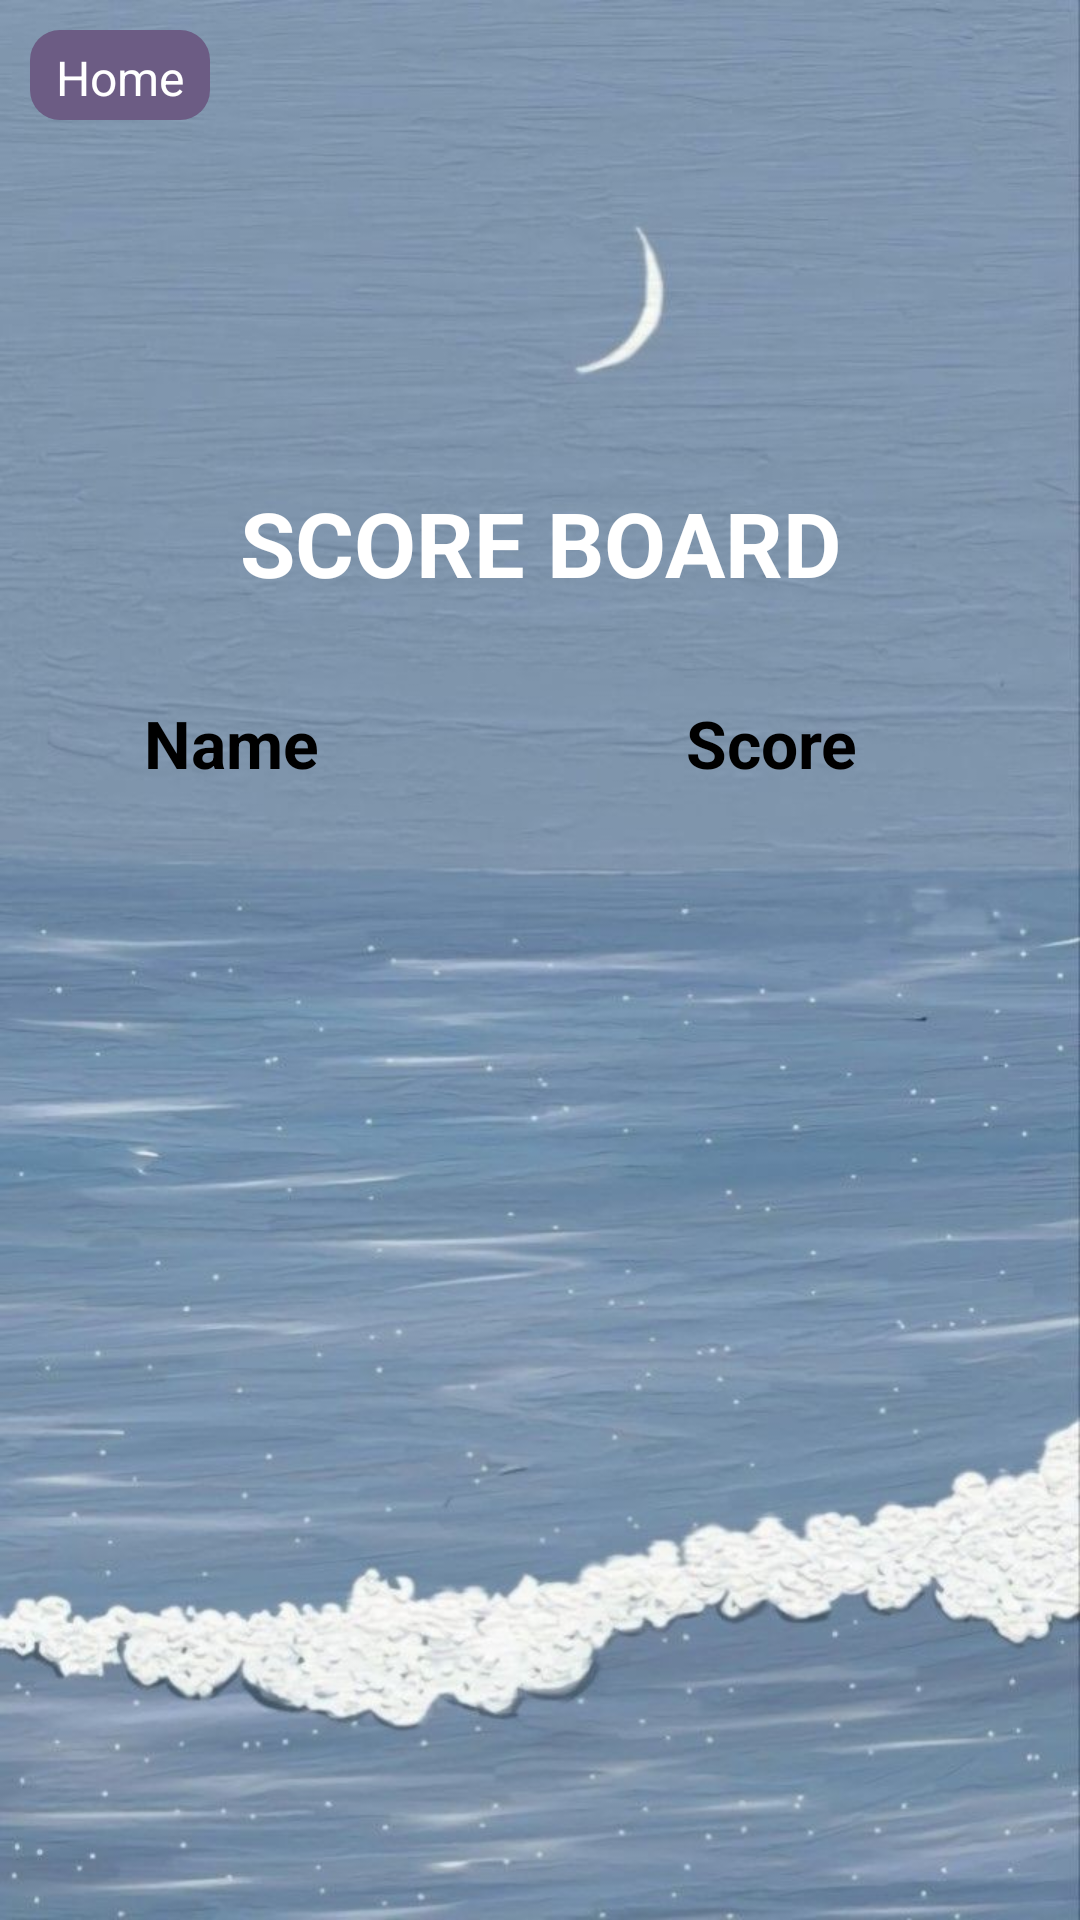

Produce the Android XML layout that renders to this screen, including the resource entries it uses.
<!-- AndroidManifest.xml: application theme Theme.Practical_Individual_Assignment -->
<!-- res/layout/activity_score.xml -->
<?xml version="1.0" encoding="utf-8"?>
<LinearLayout xmlns:android="http://schemas.android.com/apk/res/android"
    xmlns:app="http://schemas.android.com/apk/res-auto"
    xmlns:tools="http://schemas.android.com/tools"
    android:layout_width="match_parent"
    android:orientation="vertical"
    android:background="@drawable/app_background3"
    android:layout_height="wrap_content">

    <TextView
        android:layout_width="60dp"
        android:layout_height="30dp"
        android:layout_marginTop="10dp"
        android:layout_marginLeft="10dp"
        android:background="@drawable/text_coins_background"
        android:gravity="center"
        android:onClick="backHome"
        android:padding="5dp"
        android:text="Home"
        android:textColor="#FFFFFF"
        android:textSize="16sp" />

    <TextView
        android:layout_width="match_parent"
        android:layout_height="wrap_content"
        android:gravity="center"
        android:textColor="#FFFFFF"
        android:textSize="30sp"
        android:textStyle="bold"
        android:padding="8dp"
        android:text=""
        android:textAllCaps="true"/>

    <TextView
        android:layout_width="match_parent"
        android:layout_height="wrap_content"
        android:gravity="center"
        android:textColor="#FFFFFF"
        android:textSize="30sp"
        android:textStyle="bold"
        android:padding="8dp"
        android:text=""
        android:textAllCaps="true"/>


    <TextView
        android:layout_width="match_parent"
        android:layout_height="wrap_content"
        android:gravity="center"
        android:textColor="#FFFFFF"
        android:textSize="30sp"
        android:textStyle="bold"
        android:padding="8dp"
        android:text="Score Board"
        android:textAllCaps="true"/>

    <TableLayout
        android:id="@+id/score_table"
        android:layout_width="match_parent"
        android:layout_height="match_parent">

        <TableRow>
            <TextView />
        </TableRow>

        <TableRow>










            <TextView
                android:text="Name"
                android:textColor="@color/black"
                android:paddingTop="5dp"
                android:paddingBottom="5dp"
                android:layout_weight="2"
                android:gravity="center"
                android:textStyle="bold"
                android:textSize="22sp"/>

            <TextView
                android:layout_width="182dp"
                android:layout_weight="0.5"
                android:gravity="center"
                android:paddingTop="5dp"
                android:paddingBottom="5dp"
                android:text="Score"
                android:textColor="@color/black"
                android:textSize="22sp"
                android:textStyle="bold" />
        </TableRow>

    </TableLayout>

    <androidx.recyclerview.widget.RecyclerView
        android:id="@+id/recycler_view"
        android:layout_width="match_parent"
        android:layout_height="wrap_content" />


</LinearLayout>
<!-- resources referenced by this layout -->
<resources>
  <!-- drawable app_background3: jpg bitmap (drawable, 95062 bytes) -->
  <!-- drawable text_coins_background (drawable) -->
  <?xml version="1.0" encoding="utf-8"?>
  <shape xmlns:android="http://schemas.android.com/apk/res/android">
  <solid android:color="#6C5C84" />
      <corners android:radius="10dp" />
  </shape>
  <style name="Theme.Practical_Individual_Assignment" parent="Theme.AppCompat.Light.NoActionBar">
          <item name="android:windowFullscreen">true</item>
          
          <item name="colorPrimary">@color/purple_500</item>
          <item name="colorPrimaryVariant">@color/purple_700</item>
          <item name="colorOnPrimary">@color/white</item>
          
          <item name="colorSecondary">@color/teal_200</item>
          <item name="colorSecondaryVariant">@color/teal_700</item>
          <item name="colorOnSecondary">@color/black</item>
          
          <item name="android:statusBarColor" tools:targetApi="l">?attr/colorPrimaryVariant</item>
          
      </style>
  <!-- not gathered from this repository: default colours our renderer supplied (Android Studio template values) -->
  <color name="purple_500">#FF6200EE</color>
  <color name="purple_700">#FF3700B3</color>
  <color name="teal_200">#FF03DAC5</color>
  <color name="teal_700">#FF018786</color>
  <color name="black">#FF000000</color>
  <color name="white">#FFFFFFFF</color>
</resources>
